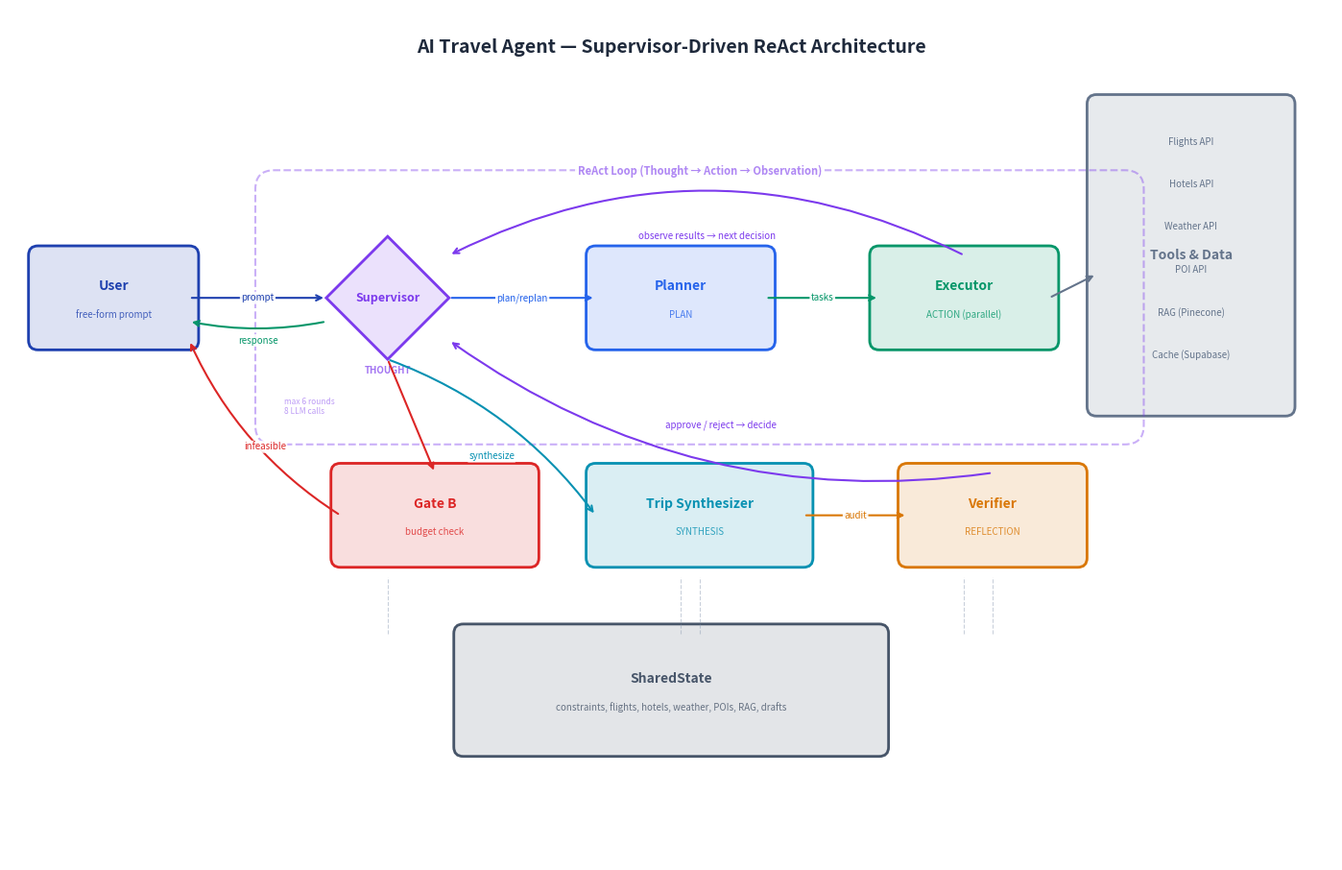

Python code for this plot:
"""Generate architecture.png — Supervisor-driven ReAct Agent diagram.

Module names match the step labels in the API trace exactly:
  Supervisor, Planner, Executor, Trip Synthesizer, Verifier

Run: python generate_architecture.py
"""

import matplotlib
matplotlib.use("Agg")
import matplotlib.pyplot as plt
import matplotlib.patches as mpatches
from matplotlib.patches import FancyBboxPatch, FancyArrowPatch

fig, ax = plt.subplots(figsize=(14, 9))
ax.set_xlim(0, 14)
ax.set_ylim(0, 9)
ax.set_aspect("equal")
ax.axis("off")
fig.patch.set_facecolor("white")

# Colors
C_SUPER = "#7c3aed"  # purple - thought
C_PLAN  = "#2563eb"  # blue - plan
C_EXEC  = "#059669"  # green - action
C_SYNTH = "#0891b2"  # teal
C_VERIF = "#d97706"  # amber - reflection
C_TOOL  = "#64748b"  # gray
C_STATE = "#e2e8f0"  # light gray
C_USER  = "#1e40af"  # dark blue
C_BG    = "#f8fafc"

def draw_box(x, y, w, h, label, color, sublabel=None, alpha=0.15):
    box = FancyBboxPatch((x, y), w, h,
                         boxstyle="round,pad=0.1",
                         facecolor=color, edgecolor=color,
                         alpha=alpha, linewidth=2)
    ax.add_patch(box)
    border = FancyBboxPatch((x, y), w, h,
                            boxstyle="round,pad=0.1",
                            facecolor="none", edgecolor=color,
                            linewidth=2)
    ax.add_patch(border)
    ax.text(x + w/2, y + h/2 + (0.12 if sublabel else 0), label,
            ha="center", va="center", fontsize=10, fontweight="bold", color=color)
    if sublabel:
        ax.text(x + w/2, y + h/2 - 0.18, sublabel,
                ha="center", va="center", fontsize=7, color=color, alpha=0.8)

def draw_diamond(cx, cy, size, label, color):
    pts = [(cx, cy+size), (cx+size, cy), (cx, cy-size), (cx-size, cy)]
    diamond = plt.Polygon(pts, facecolor=color, edgecolor=color, alpha=0.15, linewidth=2)
    ax.add_patch(diamond)
    border = plt.Polygon(pts, facecolor="none", edgecolor=color, linewidth=2)
    ax.add_patch(border)
    ax.text(cx, cy, label, ha="center", va="center", fontsize=9, fontweight="bold", color=color)

def arrow(x1, y1, x2, y2, color="#334155", label="", style="->", lw=1.5, curve=0):
    arrowprops = dict(arrowstyle=style, color=color, lw=lw,
                      connectionstyle=f"arc3,rad={curve}" if curve else "arc3,rad=0")
    ax.annotate("", xy=(x2, y2), xytext=(x1, y1), arrowprops=arrowprops)
    if label:
        mx, my = (x1+x2)/2, (y1+y2)/2
        if curve:
            my += 0.2 * (1 if curve > 0 else -1)
        ax.text(mx, my, label, ha="center", va="center", fontsize=7,
                color=color, fontstyle="italic",
                bbox=dict(boxstyle="round,pad=0.15", facecolor="white", edgecolor="none", alpha=0.9))

# ══════════════════════════════════════════════════════════════════
# Layout
# ══════════════════════════════════════════════════════════════════

# Title
ax.text(7, 8.6, "AI Travel Agent — Supervisor-Driven ReAct Architecture",
        ha="center", va="center", fontsize=14, fontweight="bold", color="#1e293b")

# User
draw_box(0.3, 5.5, 1.6, 0.9, "User", C_USER, "free-form prompt")

# Supervisor (diamond - decision point)
draw_diamond(4.0, 5.95, 0.65, "Supervisor", C_SUPER)
ax.text(4.0, 5.15, "THOUGHT", ha="center", fontsize=7, fontweight="bold",
        color=C_SUPER, alpha=0.7)

# Planner
draw_box(6.2, 5.5, 1.8, 0.9, "Planner", C_PLAN, "PLAN")

# Executor
draw_box(9.2, 5.5, 1.8, 0.9, "Executor", C_EXEC, "ACTION (parallel)")

# Synthesizer
draw_box(6.2, 3.2, 2.2, 0.9, "Trip Synthesizer", C_SYNTH, "SYNTHESIS")

# Verifier
draw_box(9.5, 3.2, 1.8, 0.9, "Verifier", C_VERIF, "REFLECTION")

# SharedState (central)
draw_box(4.8, 1.2, 4.4, 1.2, "SharedState", "#475569",
         "constraints, flights, hotels, weather, POIs, RAG, drafts")

# Tools box
draw_box(11.5, 4.8, 2.0, 3.2, "Tools & Data", C_TOOL)
tools = ["Flights API", "Hotels API", "Weather API", "POI API", "RAG (Pinecone)", "Cache (Supabase)"]
for i, t in enumerate(tools):
    ax.text(12.5, 7.6 - i*0.45, t, ha="center", va="center",
            fontsize=7, color=C_TOOL)

# Gate B
draw_box(3.5, 3.2, 2.0, 0.9, "Gate B", "#dc2626", "budget check")

# ══════════════════════════════════════════════════════════════════
# Arrows (flow)
# ══════════════════════════════════════════════════════════════════

# User → Supervisor
arrow(1.9, 5.95, 3.35, 5.95, C_USER, "prompt")

# Supervisor → Planner (plan/replan)
arrow(4.65, 5.95, 6.2, 5.95, C_PLAN, "plan/replan")

# Planner → Executor
arrow(8.0, 5.95, 9.2, 5.95, C_EXEC, "tasks")

# Executor → Tools
arrow(11.0, 5.95, 11.5, 6.2, C_TOOL, "")

# Executor → back to Supervisor (OBSERVATION loop)
arrow(10.1, 6.4, 4.65, 6.4, C_SUPER, "observe results → next decision", curve=0.25)

# Supervisor → Synthesize (downward)
arrow(4.0, 5.3, 6.2, 3.65, C_SYNTH, "synthesize", curve=-0.15)

# Synthesizer → Verifier
arrow(8.4, 3.65, 9.5, 3.65, C_VERIF, "audit")

# Verifier APPROVE → User (via Supervisor)
arrow(10.4, 4.1, 4.65, 5.5, C_SUPER, "approve / reject → decide", curve=-0.2)

# Supervisor → User (response)
arrow(3.35, 5.7, 1.9, 5.7, "#059669", "response", curve=-0.1)

# Supervisor → Gate B (before synthesize)
arrow(4.0, 5.3, 4.5, 4.1, "#dc2626", "", curve=0)

# Gate B → User (infeasible)
arrow(3.5, 3.65, 1.9, 5.5, "#dc2626", "infeasible", curve=-0.15)

# All agents → SharedState (read/write)
for x in [4.0, 7.1, 10.1, 7.3, 10.4]:
    ax.plot([x, x], [2.4, 3.0], color="#94a3b8", lw=0.8, ls="--", alpha=0.5)

# ReAct Loop annotation
loop_box = FancyBboxPatch((2.8, 4.6), 9.0, 2.5,
                           boxstyle="round,pad=0.2",
                           facecolor="none", edgecolor=C_SUPER,
                           linewidth=1.5, linestyle="dashed", alpha=0.4)
ax.add_patch(loop_box)
ax.text(7.3, 7.25, "ReAct Loop (Thought → Action → Observation)",
        ha="center", fontsize=8, fontweight="bold", color=C_SUPER, alpha=0.6,
        bbox=dict(facecolor="white", edgecolor="none", alpha=0.9, pad=2))

# Max rounds annotation
ax.text(2.9, 4.7, "max 6 rounds\n8 LLM calls",
        fontsize=6, color=C_SUPER, alpha=0.5, va="bottom")

plt.tight_layout(pad=0.5)
plt.savefig("architecture.png", dpi=150, bbox_inches="tight",
            facecolor="white", edgecolor="none")
print("Saved architecture.png")
